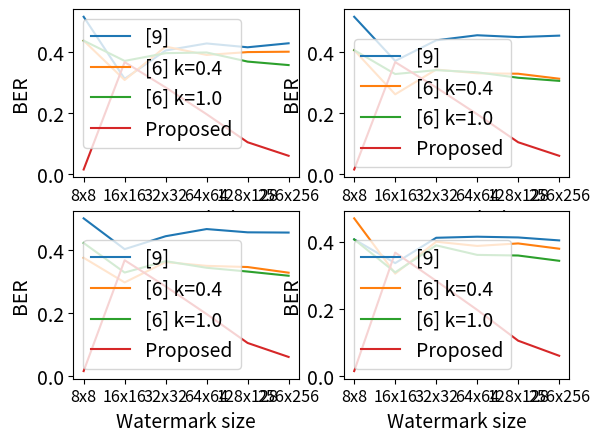

Python code for this plot:
# -*- encoding:utf-8 -*-
# -*- coding:utf-8 -*-

import numpy as np
import matplotlib.pyplot as plt
from matplotlib.patches import Polygon


def run_main():
    # Nos ponemos en modo interactivo
    # plt.ion()
    
    # Dividimos la ventana en una fila y dos
    # columnas y dibujamos el primer gráfico

    plt.rc('font', size = 14)

    # Without noise
    plt.subplot(2,2,1)

    # plt.title('Parzival database (d-006.jpg)')
    plt.ylabel('BER')
    plt.xlabel('Watermark size')
    
    # ok
    plt.plot(
        (0.515625,0.312500,0.405273,0.428223,0.415710,0.428802),
        label = '[9]')
    # ok
    plt.plot(
        (0.437500,0.308594,0.417969,0.390625,0.399963,0.401199),
        label = '[6] k=0.4')
    # ok
    plt.plot(
        (0.437500,0.371094,0.396484,0.398682,0.368896,0.357437),
        label = '[6] k=1.0')
    # ok
    plt.plot(
        (0.015625,0.367188,0.284180,0.196533,0.104797,0.060440),
        label = 'Proposed')
    
    # Colocamos las etiquetas para cada distribución
    plt.xticks(
        [0, 1, 2, 3, 4, 5],
        ['8x8', '16x16', '32x32', '64x64', '128x128', '256x256'],
        size = 'small', color = 'k', rotation=0)

    plt.legend(loc = 0)

    # BER JPEG75
    plt.subplot(2,2,2)

    # plt.title('Parzival database (d-006.jpg)')
    plt.ylabel('BER')
    plt.xlabel('Watermark size')
    
    # ok
    plt.plot(
        (0.515625,0.371094,0.438477,0.455078,0.449036,0.453812),
        label = '[9]')
    # ok
    plt.plot(
        (0.406250,0.261719,0.342773,0.330566,0.329102,0.312820),
        label = '[6] k=0.4')
    # ok
    plt.plot(
        (0.406250,0.328125,0.340820,0.333740,0.315918,0.305740),
        label = '[6] k=1.0')
    # ok
    plt.plot(
        (0.015625,0.367188,0.284180,0.196533,0.104797,0.060440,),
        label = 'Proposed')

    # Colocamos las etiquetas para cada distribución
    plt.xticks(
        [0, 1, 2, 3, 4, 5],
        ['8x8', '16x16', '32x32', '64x64', '128x128', '256x256'],
        size = 'small', color = 'k', rotation=0)

    plt.legend(loc = 0)

    # BER JPEG50
    plt.subplot(2,2,3)

    # plt.title('Parzival database (d-006.jpg)')
    plt.ylabel('BER')
    plt.xlabel('Watermark size')
    
    # ok
    plt.plot(
        (0.500000,0.402344,0.443359,0.466064,0.455688,0.454941),
        label = '[9]')
    # ok
    plt.plot(
        (0.375000,0.296875,0.361328,0.349365,0.345642,0.327682),
        label = '[6] k=0.4')
    # ok
    plt.plot(
        (0.421875,0.328125,0.364258,0.343262,0.331299,0.317978),
        label = '[6] k=1.0')
    # ok
    plt.plot(
        (0.015625,0.367188,0.284180,0.196533,0.104797,0.060440,),
        label = 'Proposed')

    # Colocamos las etiquetas para cada distribución
    plt.xticks(
        [0, 1, 2, 3, 4, 5],
        ['8x8', '16x16', '32x32', '64x64', '128x128', '256x256'],
        size = 'small', color = 'k', rotation=0)

    plt.legend(loc = 0)

    # BER JPEG25
    plt.subplot(2,2,4)

    # plt.title('Parzival database (d-006.jpg)')
    plt.ylabel('BER')
    plt.xlabel('Watermark size')
    
    # ok
    plt.plot(
        (0.406250,0.335938,0.411133,0.414307,0.412109,0.403336),
        label = '[9]')
    # ok
    plt.plot(
        (0.468750,0.304688,0.399414,0.386963,0.394348,0.378708),
        label = '[6] k=0.4')
    # ok
    plt.plot(
        (0.406250,0.308594,0.388672,0.360352,0.358521,0.342834),
        label = '[6] k=1.0')
    # ok
    plt.plot(
        (0.015625,0.367188,0.283203,0.197266,0.105774,0.061066),
        label = 'Proposed')

    # Colocamos las etiquetas para cada distribución
    plt.xticks(
        [0, 1, 2, 3, 4, 5],
        ['8x8', '16x16', '32x32', '64x64', '128x128', '256x256'],
        size = 'small', color = 'k', rotation=0)

    plt.legend(loc = 0)    

    plt.show()


if __name__ == "__main__":
    run_main()